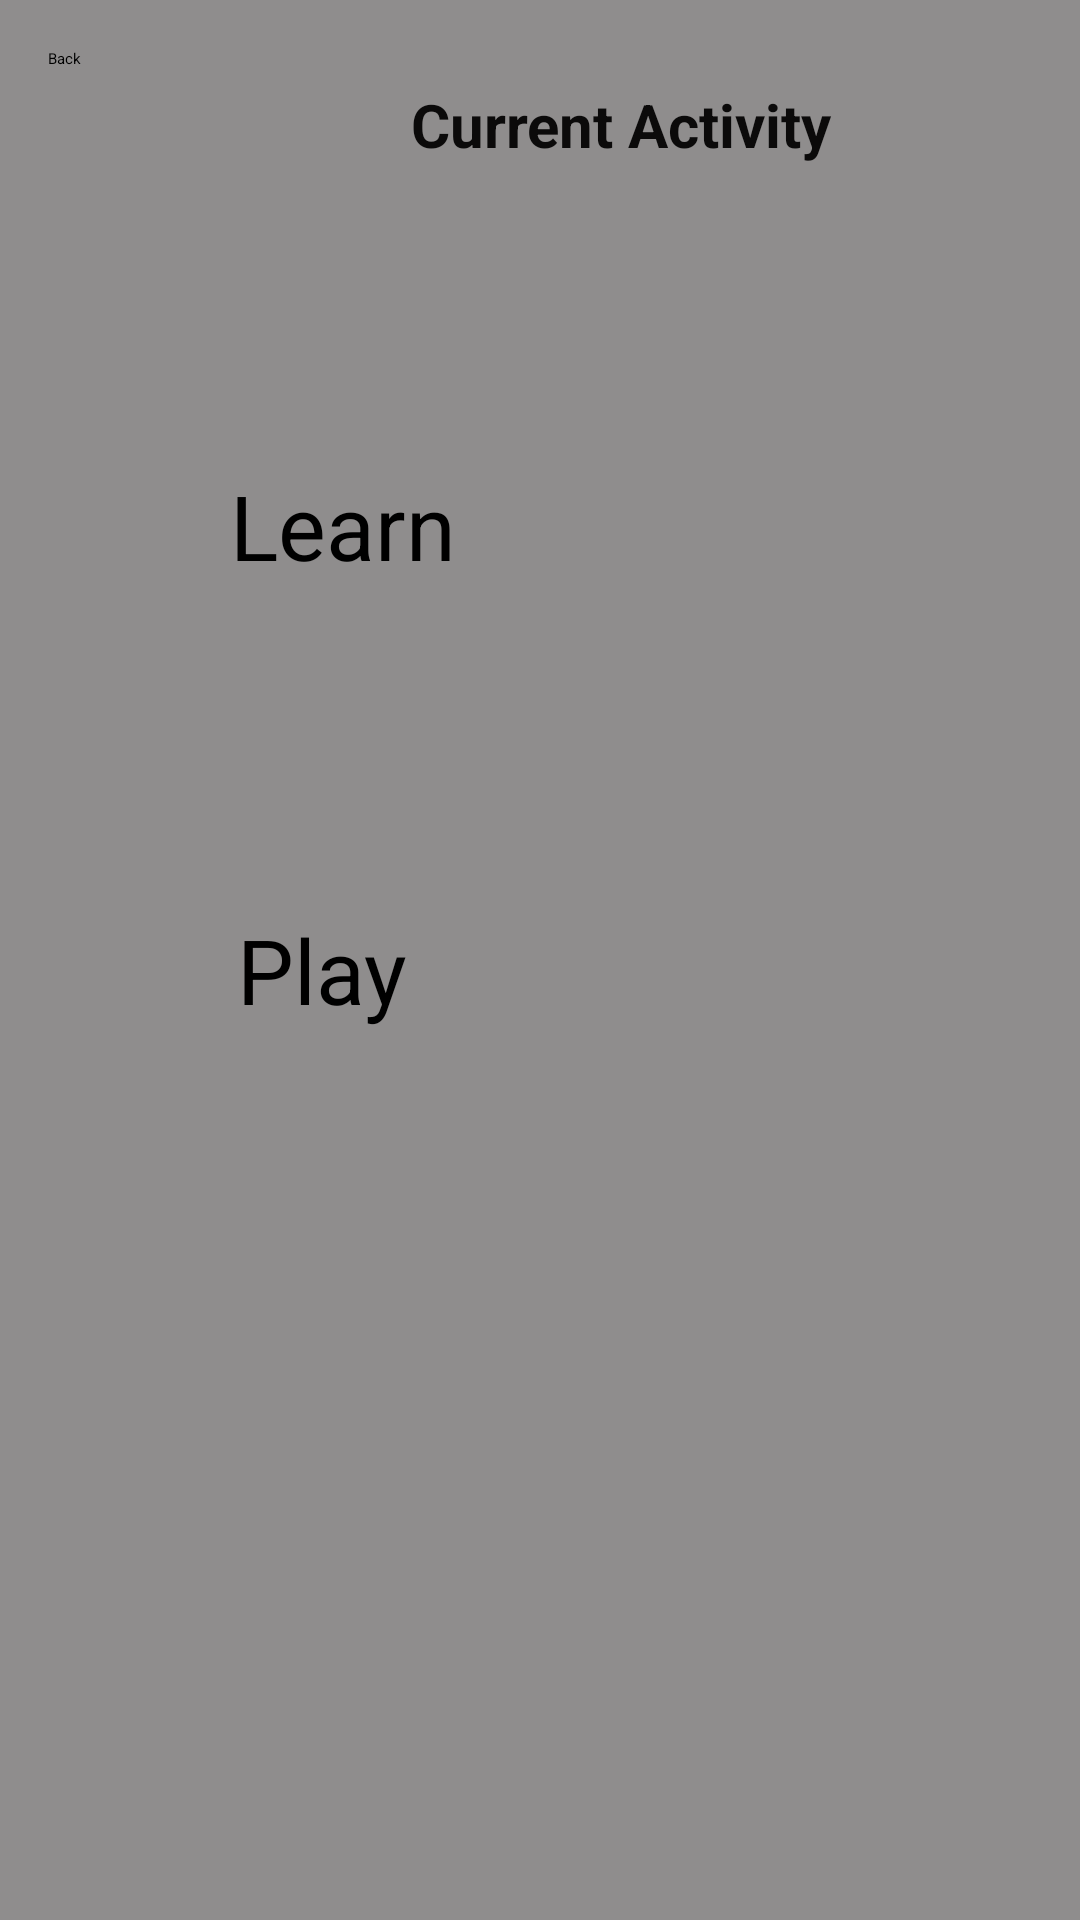

Write the Android layout XML for this screen, with the resource values it uses.
<!-- AndroidManifest.xml: application theme Theme.AdvancedProgrammingProject -->
<!-- res/layout/activity_example.xml -->
<?xml version="1.0" encoding="utf-8"?>
<androidx.constraintlayout.widget.ConstraintLayout xmlns:android="http://schemas.android.com/apk/res/android"
    xmlns:app="http://schemas.android.com/apk/res-auto"
    xmlns:tools="http://schemas.android.com/tools"
    android:id="@+id/main"
    android:layout_width="match_parent"
    android:layout_height="match_parent"
    android:background="#8F8D8D"
    tools:context=".ExampleActivity">

    <Button
        android:id="@+id/activityBackButton"
        android:layout_width="wrap_content"
        android:layout_height="wrap_content"
        android:layout_marginStart="16dp"
        android:layout_marginTop="16dp"
        android:text="@string/activity_back"
        app:layout_constraintStart_toStartOf="parent"
        app:layout_constraintTop_toTopOf="parent" />

    <TextView
        android:id="@+id/textView2"
        android:layout_width="154dp"
        android:layout_height="27dp"
        android:layout_marginStart="76dp"
        android:layout_marginTop="28dp"
        android:layout_marginEnd="76dp"
        android:text="@string/activity_current"
        android:textAlignment="center"
        android:textColor="#0B0A0A"
        android:textSize="20sp"
        android:textStyle="bold"
        app:layout_constraintEnd_toEndOf="parent"
        app:layout_constraintHorizontal_bias="1.0"
        app:layout_constraintStart_toEndOf="@+id/activityBackButton"
        app:layout_constraintTop_toTopOf="parent" />

    <Button
        android:id="@+id/activtyLearnButton"
        android:layout_width="206dp"
        android:layout_height="68dp"
        android:layout_marginStart="102dp"
        android:layout_marginTop="100dp"
        android:layout_marginEnd="103dp"
        android:text="@string/activity_learn"
        android:textSize="30sp"
        app:layout_constraintEnd_toEndOf="parent"
        app:layout_constraintStart_toStartOf="parent"
        app:layout_constraintTop_toBottomOf="@+id/textView2" />

    <Button
        android:id="@+id/ActivityPlayButton"
        android:layout_width="203dp"
        android:layout_height="71dp"
        android:layout_marginStart="161dp"
        android:layout_marginTop="80dp"
        android:layout_marginEnd="160dp"
        android:text="@string/activity_play"
        android:textSize="30sp"
        app:layout_constraintEnd_toEndOf="parent"
        app:layout_constraintStart_toStartOf="parent"
        app:layout_constraintTop_toBottomOf="@+id/activtyLearnButton" />
</androidx.constraintlayout.widget.ConstraintLayout>
<!-- resources referenced by this layout -->
<resources>
  <string name="activity_back">Back</string>
  <string name="activity_current">Current Activity</string>
  <string name="activity_learn">Learn</string>
  <string name="activity_play">Play</string>
  <style name="Theme.AdvancedProgrammingProject" parent="Base.Theme.AdvancedProgrammingProject">
          
          <item name="android:navigationBarColor">@android:color/transparent</item>
          <item name="android:statusBarColor">@android:color/transparent</item>
          <item name="android:windowLightStatusBar">?attr/isLightTheme</item>
      </style>
</resources>
